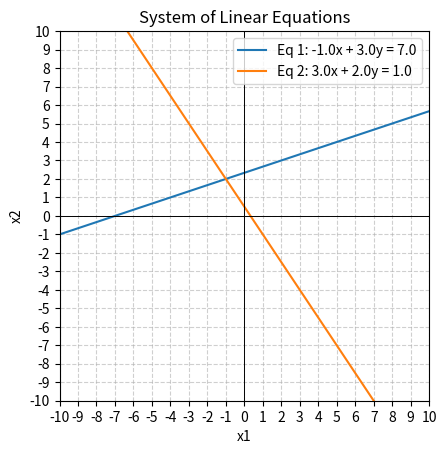

This figure's Python source:
import numpy as np
import matplotlib.pyplot as plt

A = np.array([
        [-1, 3],
        [3, 2]
    ], dtype=np.dtype(float))

b = np.array([7, 1], dtype=np.dtype(float))

print("Matrix A:")
print(A)
print("\nArray b:")
print(b)

print(f"Shape of A: {A.shape}")
print(f"Shape of b: {b.shape}")

# print(f"Shape of A: {np.shape(A)}")
# print(f"Shape of A: {np.shape(b)}")


x = np.linalg.solve(A, b)

print(f"Solution: {x}")



d = np.linalg.det(A)

print(f"Determinant of matrix A: {d:.2f}")


#2 - Visualizing 2x2 Systems as Plotlines
print()
A_system = np.hstack((A, b.reshape((2, 1))))
print(A_system)


def plot_lines(A_system, axis_range=(-4, 4)):
    """
    Plot 2D linear equations given an augmented matrix [A | b].
    Works for any 2x2 system.

    Parameters:
        A_system: numpy array shape (2, 3)
                  augmented matrix [A | b]
        axis_range: tuple (min, max) for both x and y axes
    """
    A = A_system[:, :-1]  # coefficients
    b = A_system[:, -1]  # constants

    # Generate x values
    x_vals = np.linspace(axis_range[0], axis_range[1], 200)

    # Plot each line
    for i in range(A.shape[0]):
        a1, a2 = A[i]
        c = b[i]

        if a2 != 0:  # Normal case: solve for y
            y_vals = (c - a1 * x_vals) / a2
            plt.plot(x_vals, y_vals, label=f"Eq {i + 1}: {a1}x + {a2}y = {c}")
        else:  # Vertical line (if coefficient of y = 0)
            x_const = c / a1
            plt.axvline(x_const, label=f"Eq {i + 1}: x = {x_const}")

    # Format axes
    plt.axhline(0, color='black', linewidth=0.7)
    plt.axvline(0, color='black', linewidth=0.7)
    plt.xlim(axis_range)
    plt.ylim(axis_range)
    plt.xticks(range(axis_range[0], axis_range[1] + 1))
    plt.yticks(range(axis_range[0], axis_range[1] + 1))
    plt.gca().set_aspect('equal', adjustable='box')
    plt.grid(True, linestyle="--", alpha=0.6)
    plt.legend()
    plt.xlabel("x1")
    plt.ylabel("x2")
    plt.title("System of Linear Equations")
    plt.show()
plot_lines(A_system,(-10,10))
